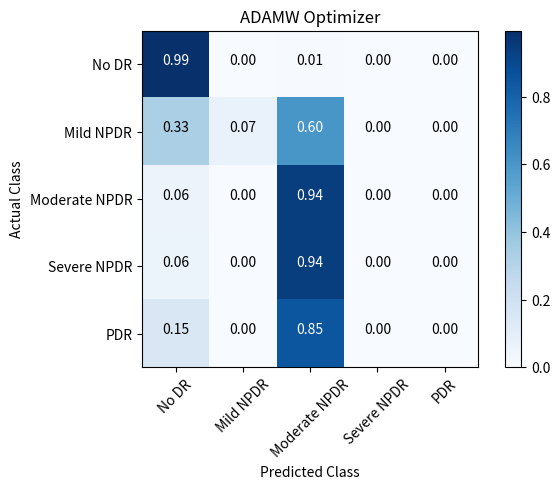

Write the Python code that produced this figure.
import numpy as np
import matplotlib.pyplot as plt
import itertools

def plot_confusion_matrix(cm, classes, normalize=True, title='ADAMW Optimizer', cmap=plt.cm.Blues):
    """
    Esta função plota e imprime a matriz de confusão.
    A normalização pode ser aplicada definindo `normalize=True`.
    """
    cm = np.array(cm)  # Converter para array numpy

    if normalize:
        cm = cm.astype('float') / cm.sum(axis=1)[:, np.newaxis]
        print("Matriz de Confusão Normalizada")
    else:
        print('Matriz de Confusão, sem Normalização')

    print(cm)

    plt.imshow(cm, interpolation='nearest', cmap=cmap)
    plt.title(title)
    plt.colorbar()
    tick_marks = np.arange(len(classes))
    plt.xticks(tick_marks, classes, rotation=45)
    plt.yticks(tick_marks, classes)

    fmt = '.2f' if normalize else 'd'
    thresh = np.max(cm) / 2.
    for i, j in itertools.product(range(cm.shape[0]), range(cm.shape[1])):
        plt.text(j, i, format(cm[i, j], fmt),
                 horizontalalignment="center",
                 color="white" if cm[i, j] > thresh else "black")

    plt.tight_layout()
    plt.ylabel('Actual Class')
    plt.xlabel('Predicted Class')


# Sua matriz de confusão (exemplo)
confusion_matrix = [[197, 1, 1, 0, 0], [3, 13, 13, 0, 1], [0, 4, 80, 3, 0], [0, 0, 12, 3, 2], [0, 2, 17, 3, 11]]
confusion_matrix = [[198, 0, 1, 0, 0],[10, 2, 18, 0, 0],[5, 0, 82, 0, 0],[1, 0, 16, 0, 0],[5, 0, 28, 0, 0]]
# Classes associadas
classes = ["No DR","Mild NPDR","Moderate NPDR","Severe NPDR","PDR"]

# Plot
plot_confusion_matrix(confusion_matrix, classes)

# Mostrar o gráfico
plt.show()
